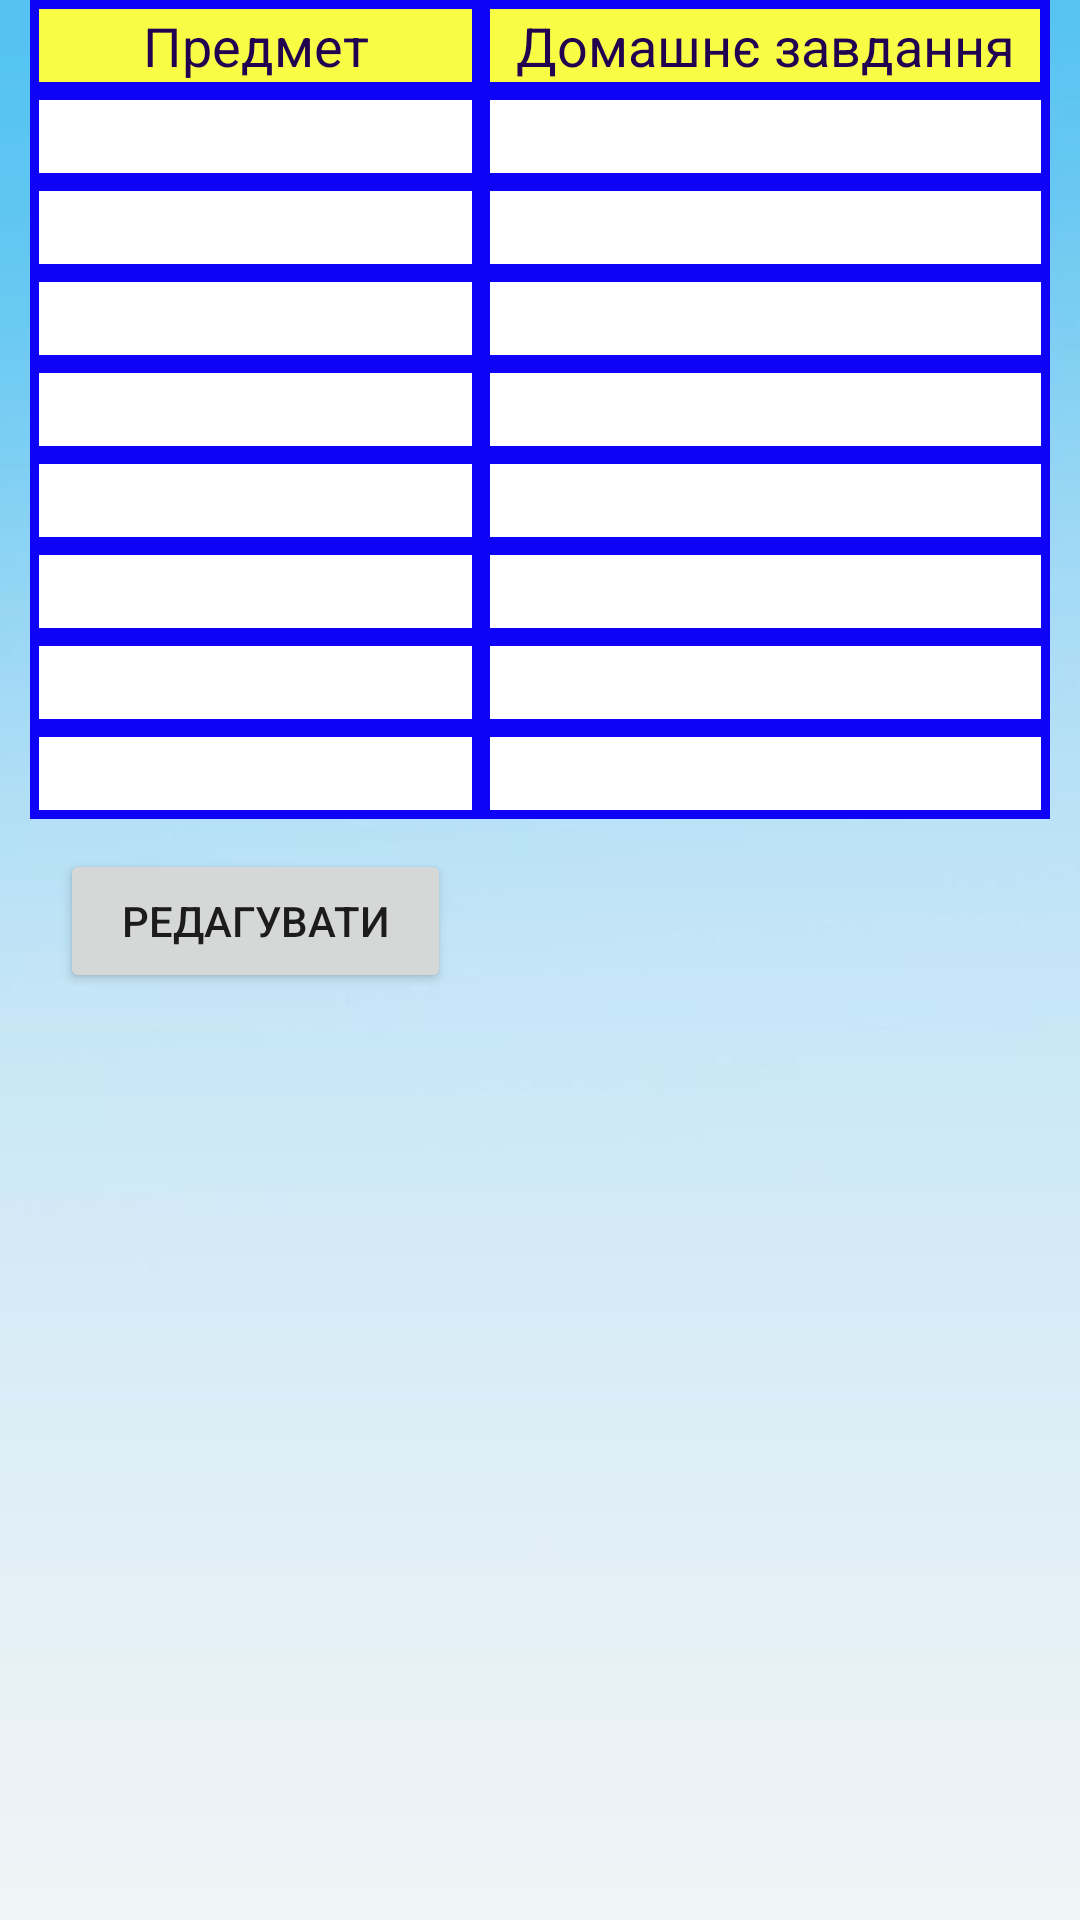

Android layout source for this screen:
<!-- AndroidManifest.xml: application theme AppTheme -->
<!-- res/layout/activity_monday.xml -->
<?xml version="1.0" encoding="utf-8"?>
<android.support.constraint.ConstraintLayout xmlns:android="http://schemas.android.com/apk/res/android"
    xmlns:app="http://schemas.android.com/apk/res-auto"
    xmlns:tools="http://schemas.android.com/tools"
    android:layout_width="match_parent"
    android:layout_height="match_parent"
    tools:context="com.example.bogda.mobilejournal.days.MondayActivity"
    android:layout_margin="10dp">
   <TableLayout
       android:layout_width="match_parent"
       android:layout_height="wrap_content"
       android:layout_margin="10dp"
       android:stretchColumns="*">
       <TableRow
           android:layout_width="match_parent"
           android:layout_height="wrap_content"
           android:background="@color/colorDayBackground">
           <EditText
               android:layout_width="wrap_content"
               android:layout_height="wrap_content"
               android:background="@color/colorZagolovokGrafik"
               android:layout_margin="3dp"
               android:gravity="center"
               android:text="Предмет"
               android:enabled="false"
               android:textColor="@color/colorTextUser"/>
           <EditText
               android:layout_width="wrap_content"
               android:layout_height="wrap_content"
               android:background="@color/colorZagolovokGrafik"
               android:gravity="center"
               android:layout_margin="3dp"
               android:text="Домашнє завдання"
               android:enabled="false"
               android:textColor="@color/colorTextUser"/>
        </TableRow>
       <TableRow
           android:layout_width="match_parent"
           android:layout_height="wrap_content"
           android:background="@color/colorDayBackground">
            <EditText
                android:layout_width="wrap_content"
                android:layout_height="wrap_content"
                android:background="@color/colorDayEditBackground"
                android:layout_weight="1"
                android:layout_margin="3dp"
                android:gravity="center"
                android:id="@+id/first_edit"/>
           <EditText
                android:layout_width="wrap_content"
                android:layout_height="wrap_content"
                android:background="@color/colorDayEditBackground"
                android:layout_weight="1"
               android:gravity="center"
                android:layout_margin="3dp"
               android:id="@+id/first_home"/>
       </TableRow>
 <TableRow
           android:layout_width="match_parent"
           android:layout_height="wrap_content"
           android:background="@color/colorDayBackground">
            <EditText
                android:layout_width="wrap_content"
                android:layout_height="wrap_content"
                android:background="@color/colorDayEditBackground"
                android:layout_weight="1"
                android:layout_margin="3dp"
                android:gravity="center"
                android:id="@+id/second_edit"/>
           <EditText
                android:layout_width="wrap_content"
                android:layout_height="wrap_content"
                android:background="@color/colorDayEditBackground"
                android:layout_weight="1"
               android:gravity="center"
                android:layout_margin="3dp"
               android:id="@+id/second_home"/>
       </TableRow>
 <TableRow
           android:layout_width="match_parent"
           android:layout_height="wrap_content"
           android:background="@color/colorDayBackground">
            <EditText
                android:layout_width="wrap_content"
                android:layout_height="wrap_content"
                android:background="@color/colorDayEditBackground"
                android:layout_weight="1"
                android:layout_margin="3dp"
                android:gravity="center"
                android:id="@+id/three_edit"/>
           <EditText
                android:layout_width="wrap_content"
                android:layout_height="wrap_content"
                android:background="@color/colorDayEditBackground"
                android:layout_weight="1"
               android:gravity="center"
                android:layout_margin="3dp"
               android:id="@+id/three_home"/>
       </TableRow>
 <TableRow
           android:layout_width="match_parent"
           android:layout_height="wrap_content"
           android:background="@color/colorDayBackground">
            <EditText
                android:layout_width="wrap_content"
                android:layout_height="wrap_content"
                android:background="@color/colorDayEditBackground"
                android:layout_weight="1"
                android:layout_margin="3dp"
                android:gravity="center"
                android:id="@+id/four_edit"/>
           <EditText
                android:layout_width="wrap_content"
                android:layout_height="wrap_content"
                android:background="@color/colorDayEditBackground"
                android:layout_weight="1"
               android:gravity="center"
                android:layout_margin="3dp"
               android:id="@+id/four_home"/>
       </TableRow>
 <TableRow
           android:layout_width="match_parent"
           android:layout_height="wrap_content"
           android:background="@color/colorDayBackground">
            <EditText
                android:layout_width="wrap_content"
                android:layout_height="wrap_content"
                android:background="@color/colorDayEditBackground"
                android:layout_weight="1"
                android:layout_margin="3dp"
                android:gravity="center"
                android:id="@+id/five_edit"/>
           <EditText
                android:layout_width="wrap_content"
                android:layout_height="wrap_content"
                android:background="@color/colorDayEditBackground"
                android:layout_weight="1"
               android:gravity="center"
                android:layout_margin="3dp"
               android:id="@+id/five_home"/>
       </TableRow>
 <TableRow
           android:layout_width="match_parent"
           android:layout_height="wrap_content"
           android:background="@color/colorDayBackground">
            <EditText
                android:layout_width="wrap_content"
                android:layout_height="wrap_content"
                android:background="@color/colorDayEditBackground"
                android:layout_weight="1"
                android:layout_margin="3dp"
                android:gravity="center"
                android:id="@+id/six_edit"/>
           <EditText
                android:layout_width="wrap_content"
                android:layout_height="wrap_content"
                android:background="@color/colorDayEditBackground"
                android:layout_weight="1"
               android:gravity="center"
                android:layout_margin="3dp"
               android:id="@+id/six_home"/>
       </TableRow>
 <TableRow
           android:layout_width="match_parent"
           android:layout_height="wrap_content"
           android:background="@color/colorDayBackground">
            <EditText
                android:layout_width="wrap_content"
                android:layout_height="wrap_content"
                android:background="@color/colorDayEditBackground"
                android:layout_weight="1"
                android:layout_margin="3dp"
                android:gravity="center"
                android:id="@+id/seven_edit"/>
           <EditText
                android:layout_width="wrap_content"
                android:layout_height="wrap_content"
                android:background="@color/colorDayEditBackground"
                android:layout_weight="1"
               android:gravity="center"
                android:layout_margin="3dp"
               android:id="@+id/seven_home"/>
       </TableRow>
 <TableRow
           android:layout_width="match_parent"
           android:layout_height="wrap_content"
           android:background="@color/colorDayBackground">
            <EditText
                android:layout_width="wrap_content"
                android:layout_height="wrap_content"
                android:background="@color/colorDayEditBackground"
                android:layout_weight="1"
                android:layout_margin="3dp"
                android:gravity="center"
                android:id="@+id/eight_edit"/>
           <EditText
                android:layout_width="wrap_content"
                android:layout_height="wrap_content"
                android:background="@color/colorDayEditBackground"
                android:layout_weight="1"
               android:gravity="center"
                android:layout_margin="3dp"
               android:id="@+id/eight_home"/>
       </TableRow>

       <TableRow
           android:layout_width="match_parent"
           android:layout_height="wrap_content"
           android:gravity="center">
           <Button
               android:text="Редагувати"
               android:layout_margin="10dp"
               android:onClick="func_edits"
               tools:ignore="OnClick" />
           <Button
               android:text="Зберігти"
               android:layout_margin="10dp"
               android:onClick="func_edits"
               android:id="@+id/btn_save"
               android:visibility="invisible"/>
       </TableRow>

   </TableLayout>

</android.support.constraint.ConstraintLayout>
<!-- resources referenced by this layout -->
<resources>
  <color name="colorDayBackground">#0f03f7</color>
  <color name="colorDayEditBackground">#ffffff</color>
  <color name="colorTextUser">#200250</color>
  <color name="colorZagolovokGrafik">#f9fc44</color>
  <style name="AppTheme" parent="Theme.AppCompat.Light.DarkActionBar">
          
          <item name="colorPrimary">@color/colorPrimary</item>
          <item name="colorPrimaryDark">@color/colorPrimaryDark</item>
          <item name="colorAccent">@color/colorAccent</item>
          <item name="android:colorBackground">@drawable/background_photo</item>
      </style>
  <color name="colorPrimary">#3F51B5</color>
  <color name="colorPrimaryDark">#303F9F</color>
  <color name="colorAccent">#FF4081</color>
  <!-- drawable background_photo: jpg bitmap (drawable, 8476 bytes) -->
</resources>
